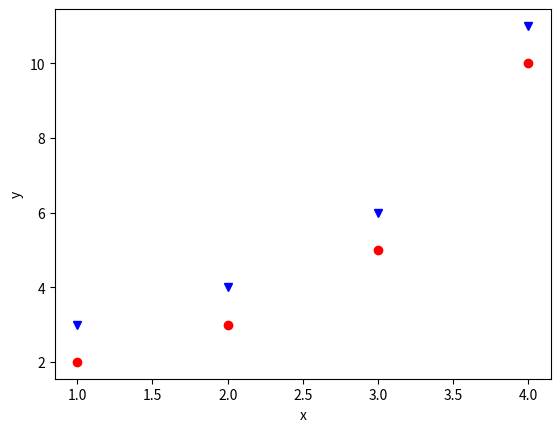

Write Python code to recreate this figure.
import matplotlib.pyplot as plt

plt.plot([1,2,3,4],[2,3,5,10],'ro')
plt.plot([1,2,3,4],[3,4,6,11],'bv')
plt.xlabel('x'); plt.ylabel('y')
plt.show()